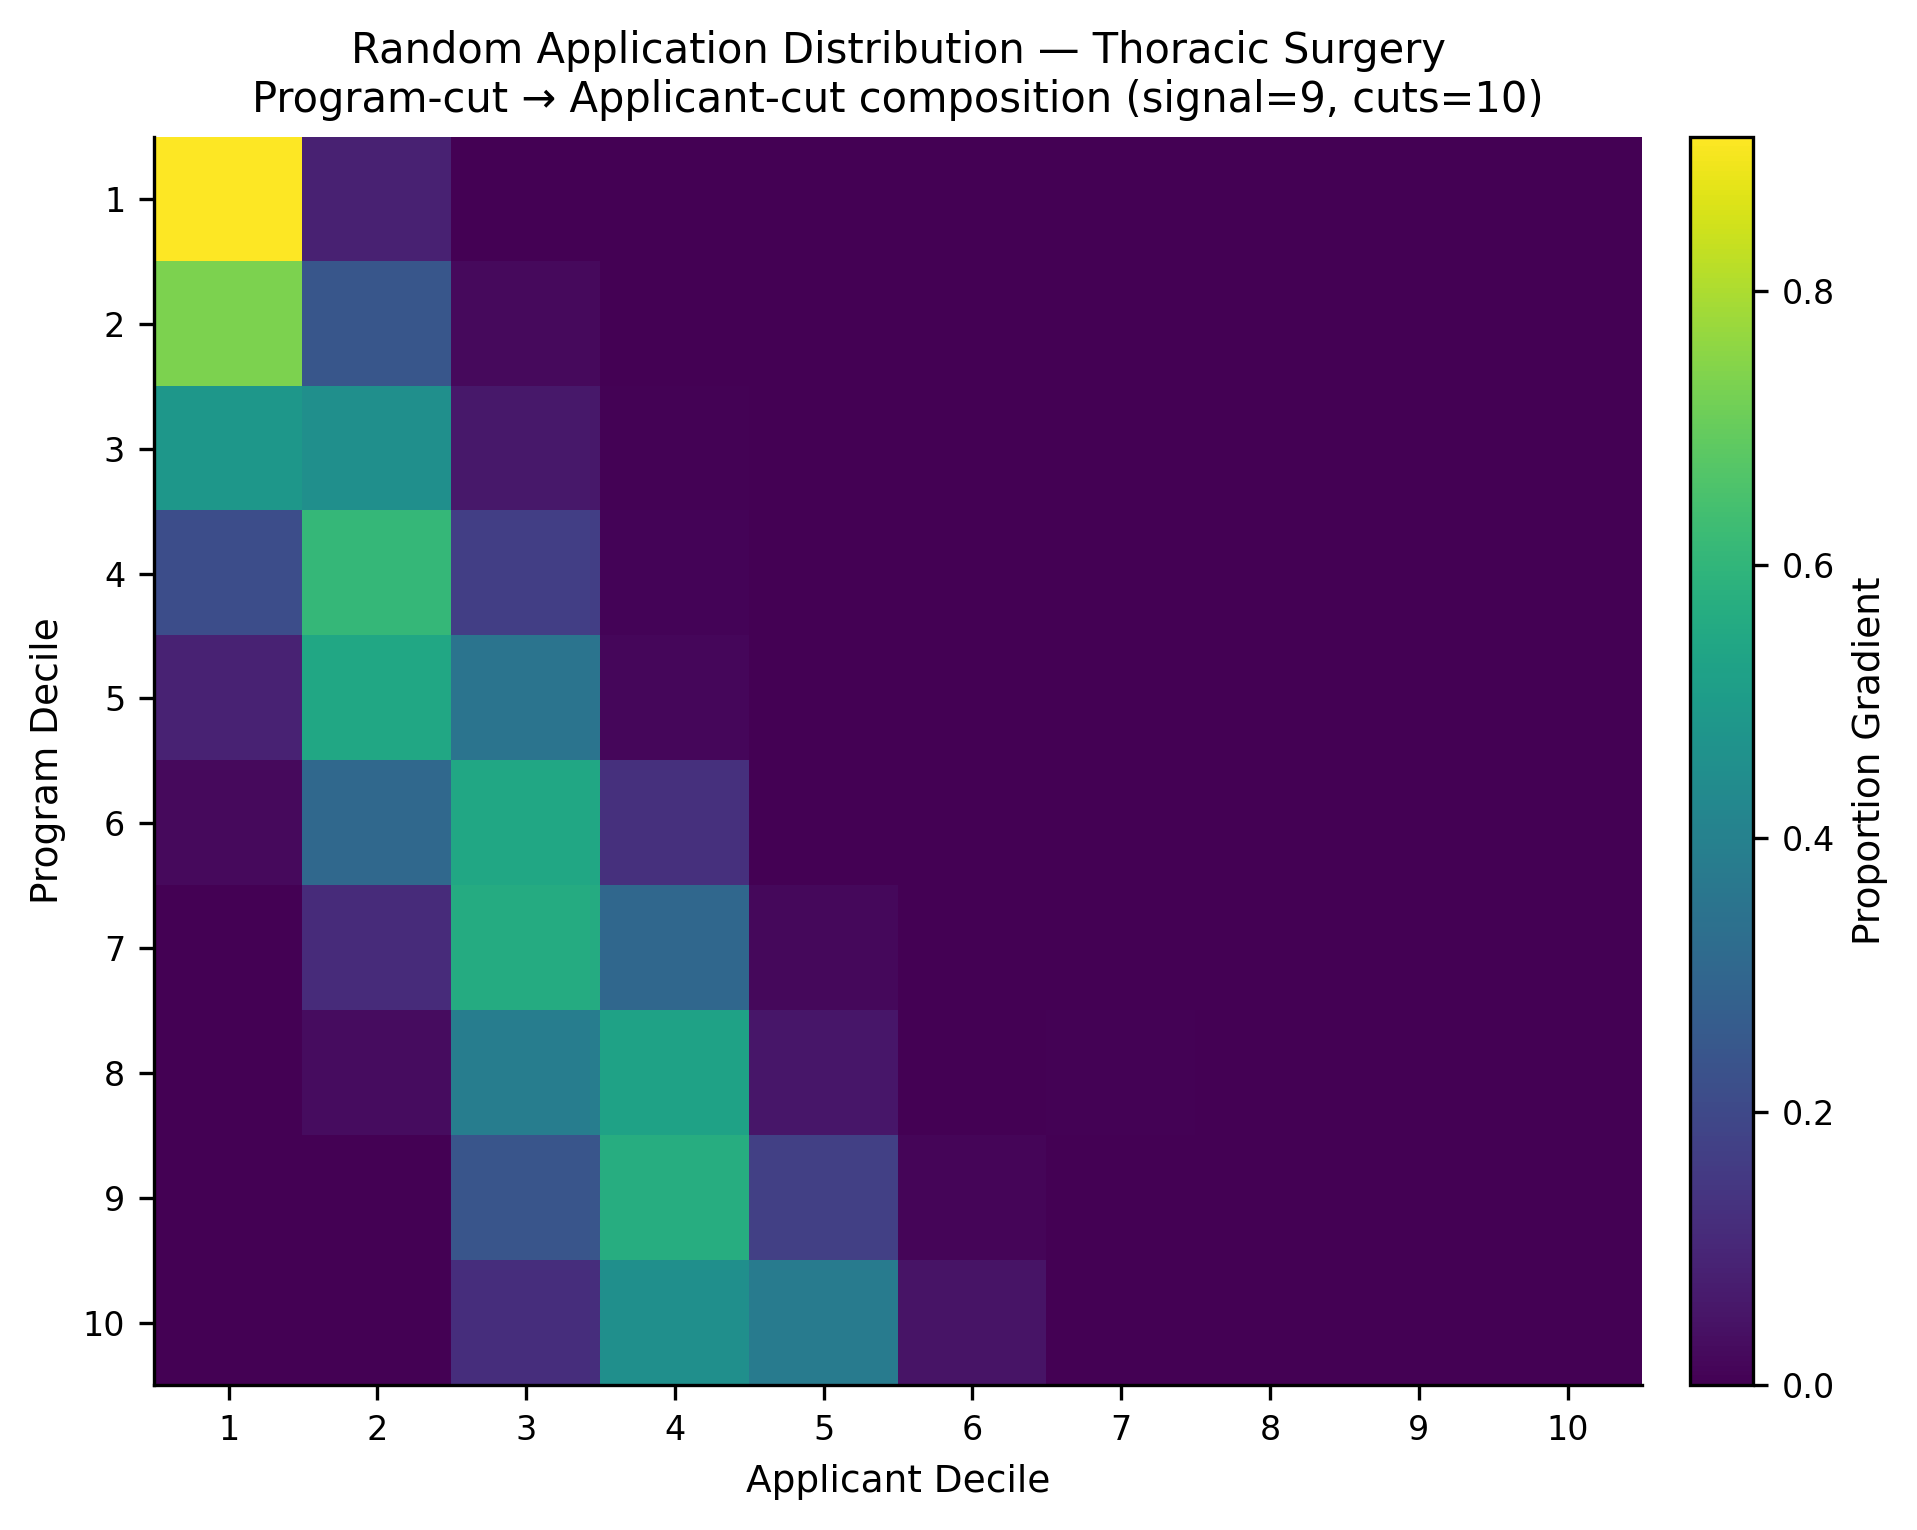

The file beside this chart, header and first rows:
, app_cut_1, app_cut_2, app_cut_3, app_cut_4, app_cut_5, app_cut_6, app_cut_7, app_cut_8, app_cut_9, app_cut_10
prog_cut_1, 0.913, 0.08367, 0.003333, 0.0, 0.0, 0.0, 0.0, 0.0, 0.0, 0.0
prog_cut_2, 0.7325, 0.2433, 0.02419, 0.0, 0.0, 0.0, 0.0, 0.0, 0.0, 0.0
prog_cut_3, 0.4833, 0.4553, 0.05738, 0.004, 0.0, 0.0, 0.0, 0.0, 0.0, 0.0
prog_cut_4, 0.2156, 0.6067, 0.1682, 0.009524, 0.0, 0.0, 0.0, 0.0, 0.0, 0.0
prog_cut_5, 0.08905, 0.5445, 0.3502, 0.01619, 0.0, 0.0, 0.0, 0.0, 0.0, 0.0
prog_cut_6, 0.023, 0.3083, 0.5438, 0.1249, 0.0, 0.0, 0.0, 0.0, 0.0, 0.0
prog_cut_7, 0.0, 0.113, 0.56, 0.3034, 0.02024, 0.003333, 0.0, 0.0, 0.0, 0.0
prog_cut_8, 0.0, 0.03119, 0.3853, 0.5244, 0.05514, 0.0, 0.004, 0.0, 0.0, 0.0
prog_cut_9, 0.0, 0.003333, 0.2398, 0.5695, 0.1734, 0.014, 0.0, 0.0, 0.0, 0.0
prog_cut_10, 0.0, 0.0, 0.1197, 0.4552, 0.3784, 0.04667, 0.0, 0.0, 0.0, 0.0
